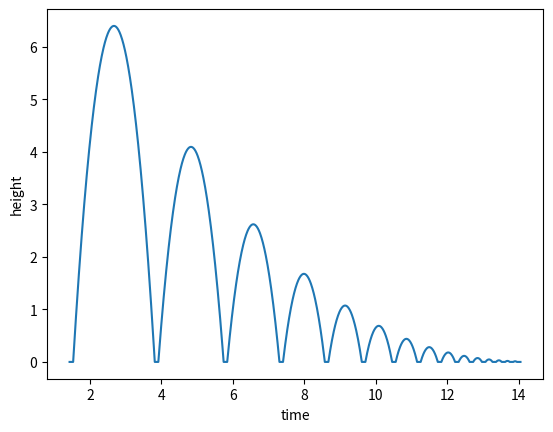

Reproduce this figure in Python.
from math import sqrt
import matplotlib.pyplot as plt

h0 = 10       
v = 0          
g = 9.81       
t = 0          
dt = 0.01     
rho = 0.8     
tau = 0.1   
hmax = h0      
h = 0
hstop = 0.01   
freefall = True 
t_last = -sqrt(2*h0/g) 
vmax = sqrt(2 * hmax * g)
H = []
T = []
while(hmax > hstop):
  if(freefall):
    hnew = h + v*dt - 0.5*g*dt*dt
    if(hnew<0):
      t = t_last + 2*sqrt(2*hmax/g)
      freefall = False
      t_last = t + tau
      h = 0
    else:
      t = t + dt
      v = v - g*dt
      h = hnew
  else:
    t = t + tau
    vmax = vmax * rho
    v = vmax
    freefall = True
    h = 0
  hmax = 0.5*vmax*vmax/g
  H.append(h)
  T.append(t)



plt.figure()

plt.xlabel('time')
plt.ylabel('height')
plt.plot(T,H)
plt.show()